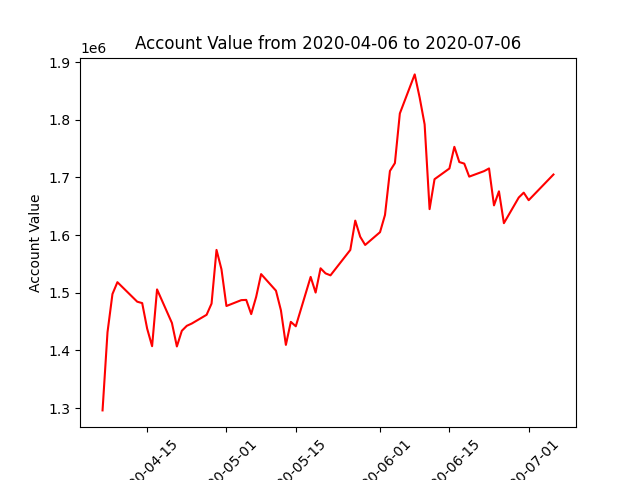

The table this chart was drawn from, first rows:
datadate, account_value
20200406, 1296092
20200407, 1431525
20200408, 1497800
20200409, 1518344
20200413, 1484521
20200414, 1482092
20200415, 1437907
20200416, 1407376
20200417, 1505804
20200420, 1447687
20200421, 1406938
20200422, 1434069
20200423, 1442681
20200424, 1446630
20200427, 1461818
20200428, 1481248
20200429, 1574328
20200430, 1540709
20200501, 1477047
20200504, 1487215
20200505, 1487638
20200506, 1463005
20200507, 1492840
20200508, 1532351
20200511, 1503590
20200512, 1469545
20200513, 1409615
20200514, 1449598
20200515, 1441894
20200518, 1527483
20200519, 1500356
20200520, 1542411
20200521, 1533645
20200522, 1530195
20200526, 1574217
20200527, 1625076
20200528, 1597112
20200529, 1582859
20200601, 1605030
20200602, 1634823
20200603, 1711104
20200604, 1724708
20200605, 1810826
20200608, 1878515
20200609, 1838215
20200610, 1791902
20200611, 1644984
20200612, 1696853
20200615, 1715410
20200616, 1752953
20200617, 1726572
20200618, 1723891
20200619, 1701318
20200622, 1710852
20200623, 1715497
20200624, 1651478
20200625, 1675831
20200626, 1620628
20200629, 1665115
20200630, 1673532
... 3 more rows
